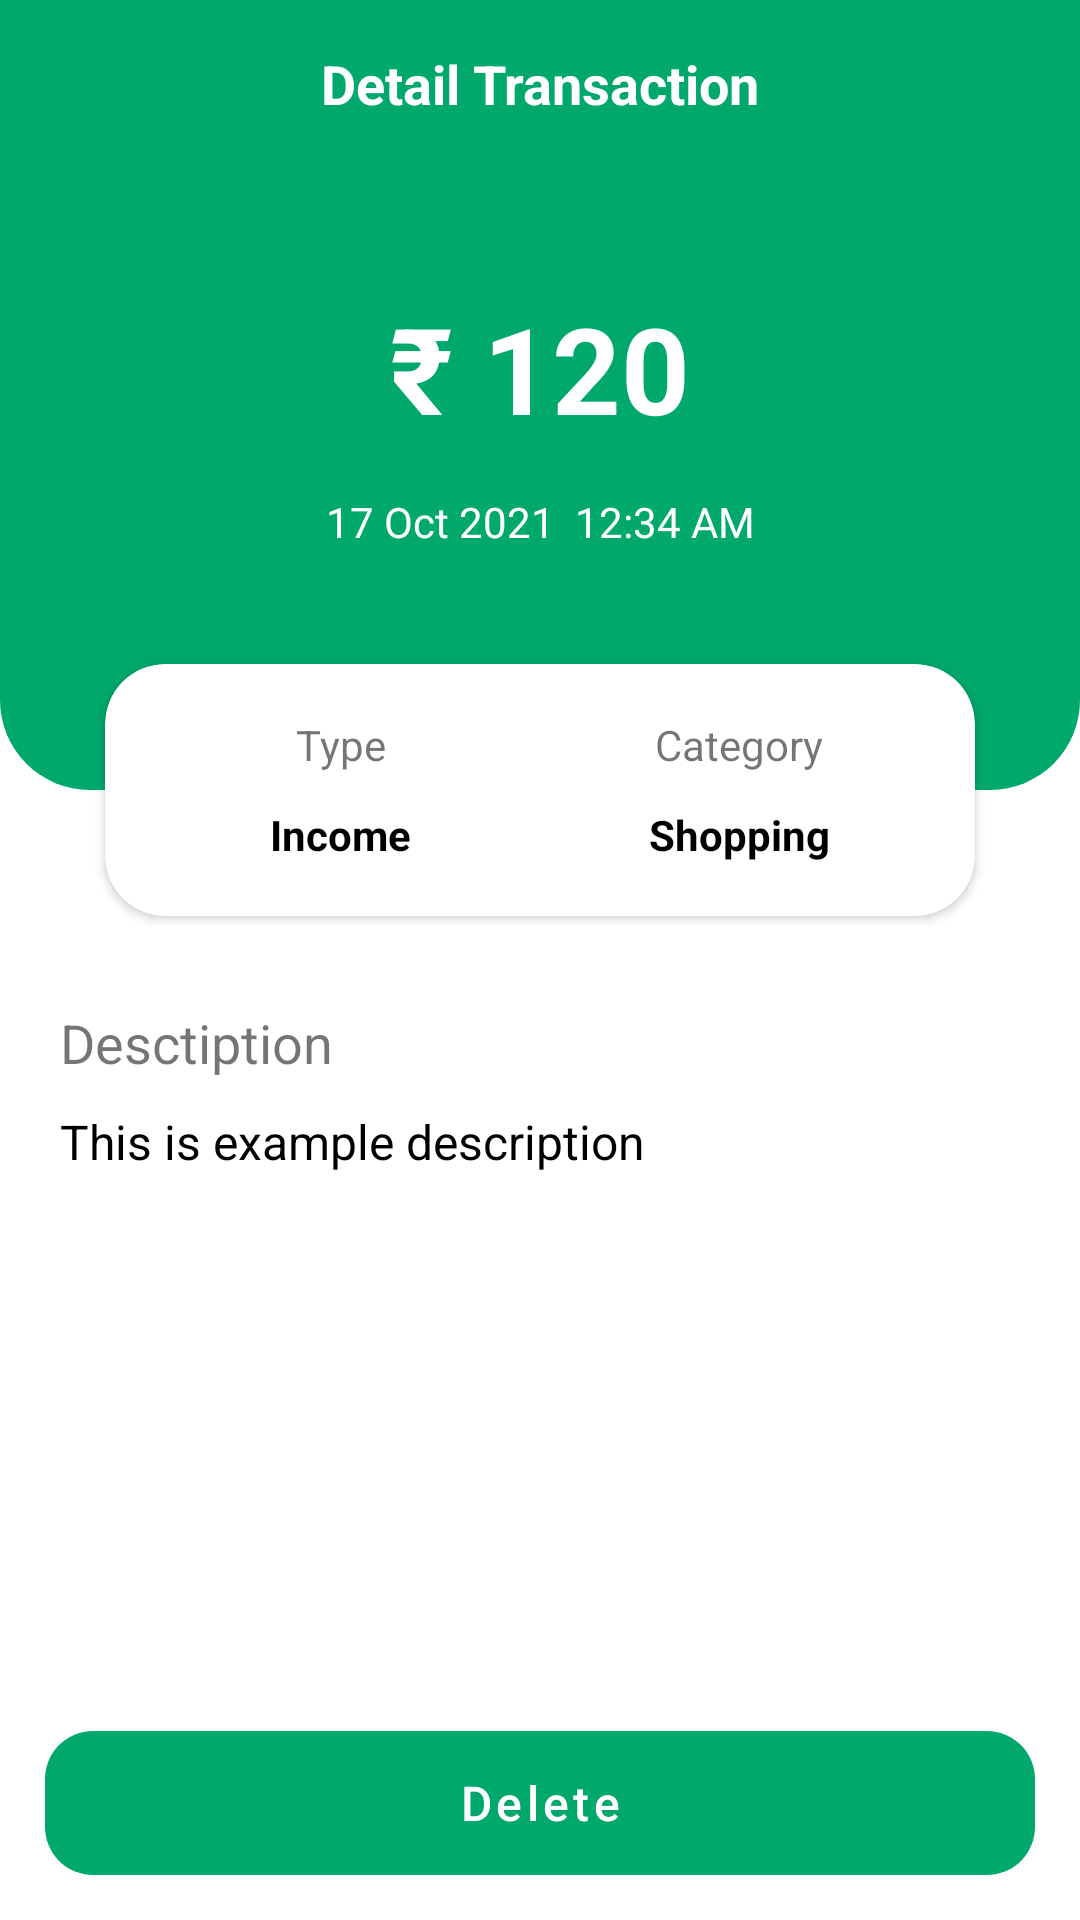

Here is an Android app screen rendered from its layout file. Give the layout XML and the strings, colors and styles it references.
<!-- AndroidManifest.xml: application theme SplashScreenTheme -->
<!-- res/layout/fragment_detail.xml -->
<?xml version="1.0" encoding="utf-8"?>
<androidx.constraintlayout.widget.ConstraintLayout xmlns:android="http://schemas.android.com/apk/res/android"
    xmlns:app="http://schemas.android.com/apk/res-auto"
    xmlns:tools="http://schemas.android.com/tools"
    android:layout_width="match_parent"
    android:layout_height="match_parent"
    android:background="@color/white"
    android:id="@+id/mainCl">

    <androidx.constraintlayout.widget.ConstraintLayout
        android:id="@+id/toolbar"
        android:layout_width="match_parent"
        android:layout_height="56dp"
        android:background="@color/incomeGreen"
        app:layout_constraintTop_toTopOf="parent">

        <ImageView
            android:id="@+id/btnBack"
            android:layout_width="0dp"
            android:layout_height="match_parent"
            android:padding="12dp"
            android:src="@drawable/ic_arrow_left"
            app:layout_constraintDimensionRatio="1"
            app:layout_constraintStart_toStartOf="parent"
            app:layout_constraintTop_toTopOf="parent"
            app:tint="@color/white" />

        <TextView
            android:id="@+id/tvTitle"
            android:layout_width="match_parent"
            android:layout_height="match_parent"
            android:layout_marginHorizontal="48dp"
            android:gravity="center"
            android:maxLines="1"
            android:text="Detail Transaction"
            android:textColor="@color/white"
            android:textSize="18sp"
            android:textStyle="bold"
            app:layout_constraintBottom_toBottomOf="parent"
            app:layout_constraintTop_toTopOf="parent" />
    </androidx.constraintlayout.widget.ConstraintLayout>

    <androidx.constraintlayout.widget.ConstraintLayout
        android:id="@+id/clBackground"
        android:layout_width="match_parent"
        android:layout_height="wrap_content"
        android:background="@drawable/bg_income_detail"
        android:paddingBottom="80dp"
        app:layout_constraintTop_toBottomOf="@id/toolbar">

        <TextView
            android:id="@+id/tvAmount"
            android:layout_width="match_parent"
            android:layout_height="wrap_content"
            android:layout_marginHorizontal="20dp"
            android:layout_marginTop="40dp"
            android:gravity="center"
            android:text="₹ 120"
            android:textColor="@color/white"
            android:textSize="40sp"
            android:textStyle="bold"
            app:layout_constraintTop_toTopOf="parent"
            tools:layout_editor_absoluteX="20dp" />

        <TextView
            android:id="@+id/tvDate"
            android:layout_width="match_parent"
            android:layout_height="wrap_content"
            android:layout_marginHorizontal="20dp"
            android:layout_marginTop="15dp"
            android:gravity="center"
            android:text="17 Oct 2021  12:34 AM"
            android:textColor="@color/white"
            android:textSize="14sp"
            app:layout_constraintTop_toBottomOf="@id/tvAmount" />

    </androidx.constraintlayout.widget.ConstraintLayout>

    <androidx.cardview.widget.CardView
        android:id="@+id/cardView"
        android:layout_width="match_parent"
        android:layout_height="wrap_content"
        android:layout_marginHorizontal="35dp"
        app:cardCornerRadius="20dp"
        app:layout_constraintBottom_toBottomOf="@+id/clBackground"
        app:layout_constraintTop_toBottomOf="@id/clBackground"
        tools:layout_editor_absoluteX="30dp">

        <LinearLayout
            android:layout_width="match_parent"
            android:layout_height="wrap_content"
            android:orientation="horizontal"
            android:padding="12dp">

            <LinearLayout
                android:layout_width="match_parent"
                android:layout_height="wrap_content"
                android:layout_weight="1"
                android:orientation="vertical">

                <TextView
                    android:layout_width="match_parent"
                    android:layout_height="30dp"
                    android:layout_weight="1"
                    android:gravity="center"
                    android:text="Type"
                    tools:ignore="NestedWeights" />

                <TextView
                    android:id="@+id/tvType"
                    android:layout_width="match_parent"
                    android:layout_height="30dp"
                    android:layout_weight="1"
                    android:gravity="center"
                    android:text="Income"
                    android:textColor="@color/black"
                    android:textStyle="bold" />
            </LinearLayout>

            <LinearLayout
                android:layout_width="match_parent"
                android:layout_height="wrap_content"
                android:layout_weight="1"
                android:orientation="vertical">

                <TextView
                    android:layout_width="match_parent"
                    android:layout_height="30dp"
                    android:layout_weight="1"
                    android:gravity="center"
                    android:text="Category"
                    tools:ignore="NestedWeights" />

                <TextView
                    android:id="@+id/tvCategory"
                    android:layout_width="match_parent"
                    android:layout_height="30dp"
                    android:layout_weight="1"
                    android:gravity="center"
                    android:text="Shopping"
                    android:textColor="@color/black"
                    android:textStyle="bold" />
            </LinearLayout>
        </LinearLayout>
    </androidx.cardview.widget.CardView>

    <TextView
        android:id="@+id/textView4"
        android:layout_width="wrap_content"
        android:layout_height="wrap_content"
        android:layout_marginStart="20dp"
        android:layout_marginTop="30dp"
        android:text="Desctiption"
        android:textSize="18sp"
        app:layout_constraintStart_toStartOf="parent"
        app:layout_constraintTop_toBottomOf="@+id/cardView" />

    <TextView
        android:id="@+id/tvDesc"
        android:layout_width="wrap_content"
        android:layout_height="wrap_content"
        android:text="This is example description"
        android:textColor="@color/black"
        android:textSize="16sp"
        android:layout_marginTop="10dp"
        app:layout_constraintStart_toStartOf="@+id/textView4"
        app:layout_constraintTop_toBottomOf="@+id/textView4" />
    <com.google.android.material.button.MaterialButton
        android:id="@+id/btnDelete"
        android:layout_width="match_parent"
        android:layout_height="wrap_content"
        android:layout_marginHorizontal="15dp"
        android:insetTop="0dp"
        android:insetBottom="0dp"
        android:textSize="16sp"
        android:text="Delete"
        android:layout_marginBottom="15dp"
        app:backgroundTint="@color/incomeGreen"
        android:textAllCaps="false"
        app:cornerRadius="16dp"
        style="@style/Widget.MaterialComponents.Button.UnelevatedButton"
        app:elevation="0dp"
        android:layout_marginTop="50dp"
        app:layout_constraintBottom_toBottomOf="parent"/>

</androidx.constraintlayout.widget.ConstraintLayout>
<!-- resources referenced by this layout -->
<resources>
  <color name="black">#FF000000</color>
  <color name="incomeGreen">#00A86B</color>
  <color name="white">#FFFFFFFF</color>
  <!-- drawable bg_income_detail (drawable) -->
  <?xml version="1.0" encoding="utf-8"?>
  <shape xmlns:android="http://schemas.android.com/apk/res/android" android:shape="rectangle">
      <solid android:color="@color/incomeGreen"/>
      <corners android:bottomRightRadius="30dp"
          android:bottomLeftRadius="30dp"/>
  </shape>
  <style name="SplashScreenTheme" parent="Theme.MaterialComponents.DayNight.NoActionBar">
          <item name="android:windowBackground">@drawable/ic_launch_screen</item>
          <item name="android:windowContentTransitions">true</item>
      </style>
  <!-- drawable ic_launch_screen: vector/xml drawable (drawable, 2264 chars, omitted) -->
</resources>
